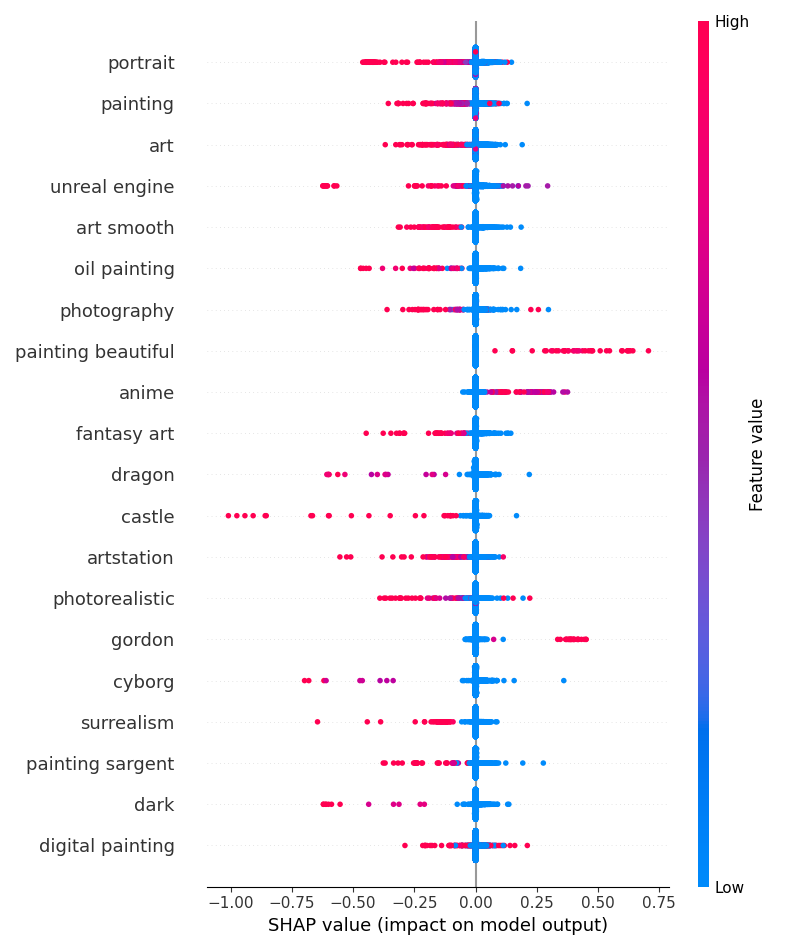

Values plotted in this chart, from the file beside it:
keyphrase, mean_abs_shap
abandoned, 0.0009466
alien, 0.001591
alien planet, 4.679641147237049e-05
android cyborg, 2.7006115970557615e-05
anime, 0.005589
anime colors, 0.0009543
anime epic, 0.001019
armor daedric, 0.0003726
art, 0.01337
art artgerm, 0.00179
art city, 0.00121
art hyperrealistic, 0.0002389
art josan, 0.000142
art lifelike, 0.0009803
art punk, 1.9909951121853364e-05
art realistic, 0.002855
art sharp, 0.002575
art smooth, 0.008947
art style, 0.003238
art thorough, 0.002423
art trending, 0.004219
artistic, 0.001233
artistic painting, 0.001064
artstation, 0.005026
artstation cinematic, 0.001118
artstation galaxy, 0.0008776
artstation hyperrealism, 8.3043386250713e-05
artwork, 0.0004305
atmospheric lighting, 0.0003273
avant garde, 0.002236
azores, 0.001691
azores islands, 0.0008836
beautiful landscape, 0.0004751
beneath cherry, 3.775574012292162e-05
bjork, 0.0003166
black, 0.002304
body manga, 0.002809
body portrait, 0.001408
body shot, 1.6224408536393828e-05
bonsai, 0.0007114
bonsai tree, 0.0006427
bull looking, 6.277454806642896e-05
bull modeled, 1.0123088444248894e-05
butterfly volumetric, 0.0004689
camera, 0.0002887
candle butterfly, 0.0001273
candle volumetric, 0.001181
canvas, 0.001075
castle, 0.005087
castle enclosed, 0.0008899
cat, 0.0004428
century, 0.001245
century modern, 0.001638
character portrait, 0.00245
chris, 0.001185
chris foss, 0.00107
churches domes, 0.000796
cinematic, 0.001772
cinematic composition, 0.002153
cinematic deviantart, 0.001237
... 240 more rows
